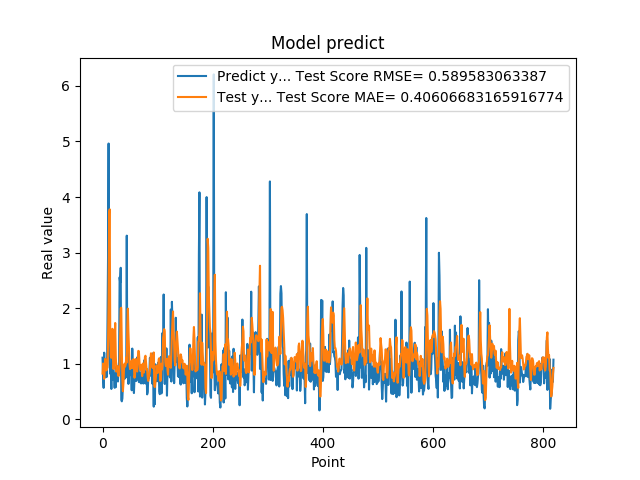

The file beside this chart, header and first rows:
1.111775994300842507e+00, 8.252726216069440346e-01
7.566530108451843262e-01, 1.007047452329897563e+00
5.684260129928588867e-01, 9.775814837058733886e-01
1.201630949974060059e+00, 7.300597244599742464e-01
8.802530169486999512e-01, 9.006940755131177534e-01
8.531429767608642578e-01, 1.092271336173220142e+00
7.591750025749206543e-01, 1.007620602561616119e+00
1.005007982254028320e+00, 8.830852988342446919e-01
7.687720060348510742e-01, 9.234160891058634801e-01
1.740013241767883301e+00, 9.335075700242231322e-01
2.913533687591552734e+00, 1.361559601836851208e+00
4.963075160980224609e+00, 2.137453294891369371e+00
1.471215128898620605e+00, 3.705824080339380711e+00
1.000648975372314453e+00, 3.779471475879291997e+00
8.220189809799194336e-01, 1.465690391479023358e+00
9.362199902534482643e-01, 1.126406900867455319e+00
5.486897230148315430e-01, 1.110068533883480368e+00
1.111255049705505371e+00, 1.284120889345205407e+00
7.148039937019348145e-01, 1.630695176661316692e+00
1.052167057991027832e+00, 1.074693220396144122e+00
8.955980539321898304e-01, 9.059754479788160175e-01
7.769405245780944824e-01, 1.054950907189059039e+00
5.699509978294372559e-01, 1.422239514577158026e+00
8.244060277938842773e-01, 1.735610612833398569e+00
5.800840258598327637e-01, 1.156084167504706439e+00
9.488009810447691761e-01, 8.596888544701685175e-01
7.918390035629272461e-01, 8.829260353974739406e-01
6.937990188598632812e-01, 9.594619066442354738e-01
6.834830045700073242e-01, 8.629111726150611172e-01
9.433320164680479847e-01, 7.814331490255934654e-01
1.032713770866394043e+00, 8.600735938666039804e-01
2.556216001510620117e+00, 9.956605571560493972e-01
2.464895963668823242e+00, 1.520993717568627224e+00
2.728049993515014204e+00, 1.996324025455428641e+00
3.558506965637206476e-01, 2.009650056968152132e+00
3.262020051479339600e-01, 1.272779561273389870e+00
3.781589865684509277e-01, 7.182485811928368546e-01
6.306380033493041992e-01, 5.079525252640304522e-01
8.854129910469055176e-01, 6.630872719936189430e-01
9.743152856826782227e-01, 9.103566043814933506e-01
7.307389974594116211e-01, 1.002714807833447352e+00
9.521890282630921520e-01, 9.518509377071595612e-01
1.011654973030090332e+00, 9.860123999602142808e-01
7.643579840660095215e-01, 1.118829182319797111e+00
3.306220054626464844e+00, 1.024392298548251867e+00
7.543110251426696777e-01, 1.651222829127134251e+00
1.409499049186706321e+00, 1.993254806267126034e+00
6.401469707489013672e-01, 1.570774888298836380e+00
8.640019893646240234e-01, 1.298396276435778152e+00
8.469420075416564941e-01, 1.002516375500748458e+00
7.976629734039306641e-01, 9.057965526681258650e-01
9.555831551551821068e-01, 9.225816529999513183e-01
9.546210169792175293e-01, 1.017682670450148930e+00
5.251880288124084473e-01, 1.057858650626568142e+00
1.275226235389709695e+00, 9.255665191337812958e-01
8.355640172958374023e-01, 1.035154290079040473e+00
7.640249729156494141e-01, 1.086475999886513444e+00
4.752210080623626154e-01, 9.436180638195628134e-01
7.414129972457885742e-01, 7.508206311123669652e-01
1.069700956344604492e+00, 8.094900366090053145e-01
7.892770171165466309e-01, 1.086012947328631739e+00
... 759 more rows
